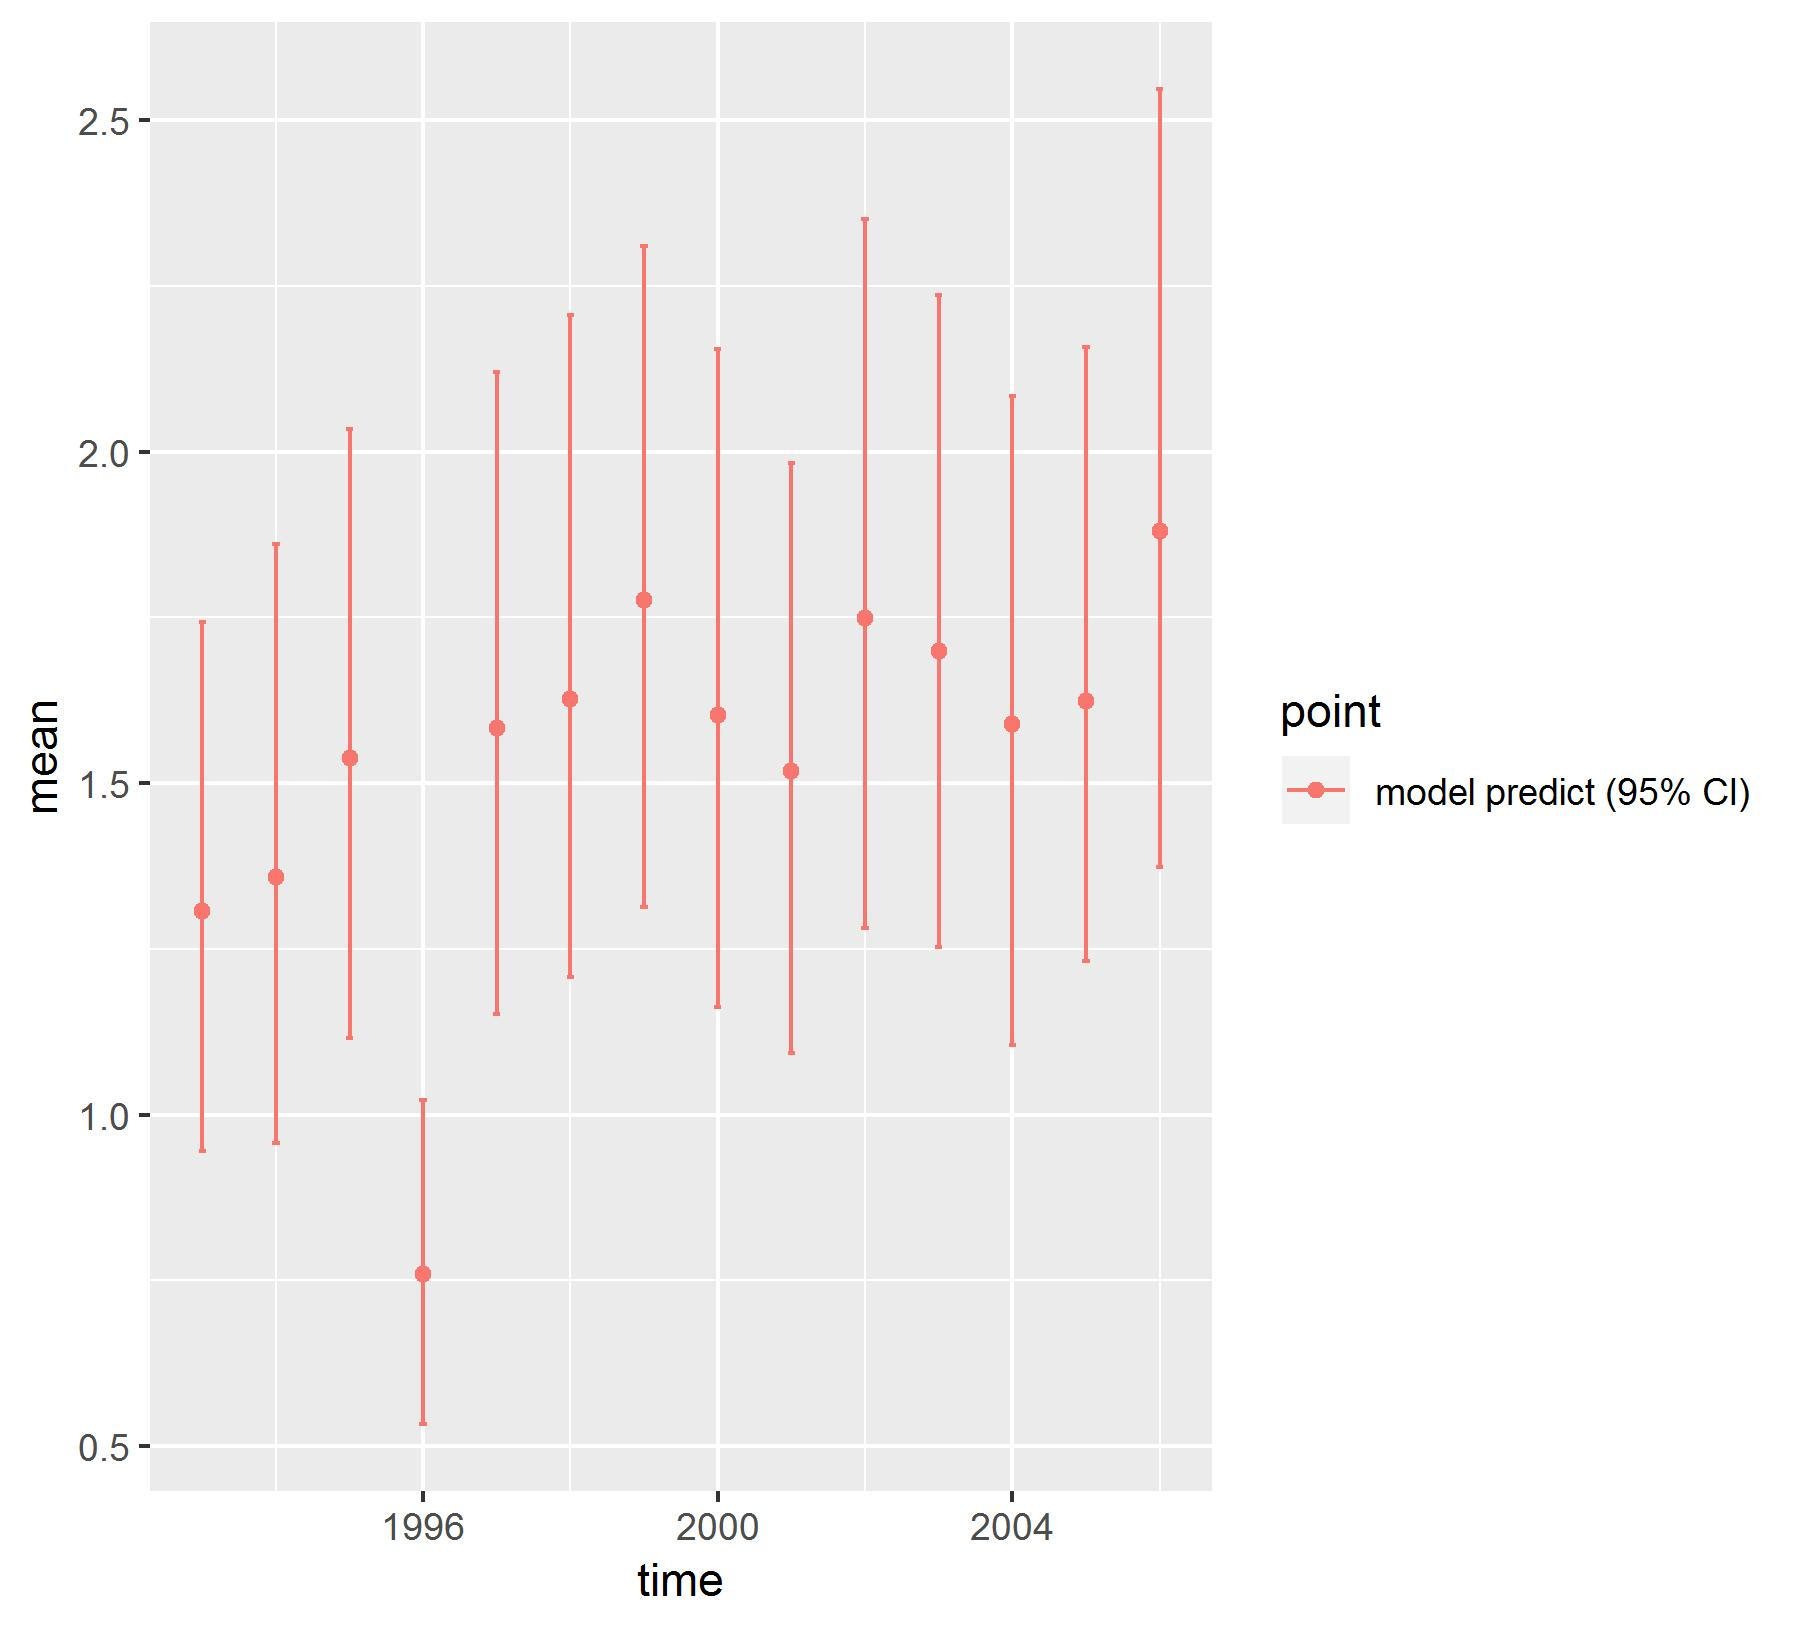

The file beside this chart, header and first rows:
, point, mean, low, high, time
1, model predict (95% CI), 1.307, 0.9443, 1.744, 1993
2, model predict (95% CI), 1.358, 0.9566, 1.862, 1994
3, model predict (95% CI), 1.537, 1.115, 2.035, 1995
4, model predict (95% CI), 0.759, 0.5331, 1.021, 1996
5, model predict (95% CI), 1.583, 1.151, 2.12, 1997
6, model predict (95% CI), 1.627, 1.207, 2.207, 1998
7, model predict (95% CI), 1.776, 1.313, 2.31, 1999
8, model predict (95% CI), 1.603, 1.162, 2.155, 2000
9, model predict (95% CI), 1.518, 1.093, 1.983, 2001
10, model predict (95% CI), 1.749, 1.281, 2.351, 2002
11, model predict (95% CI), 1.699, 1.252, 2.237, 2003
12, model predict (95% CI), 1.59, 1.105, 2.085, 2004
13, model predict (95% CI), 1.624, 1.231, 2.158, 2005
14, model predict (95% CI), 1.88, 1.373, 2.547, 2006
